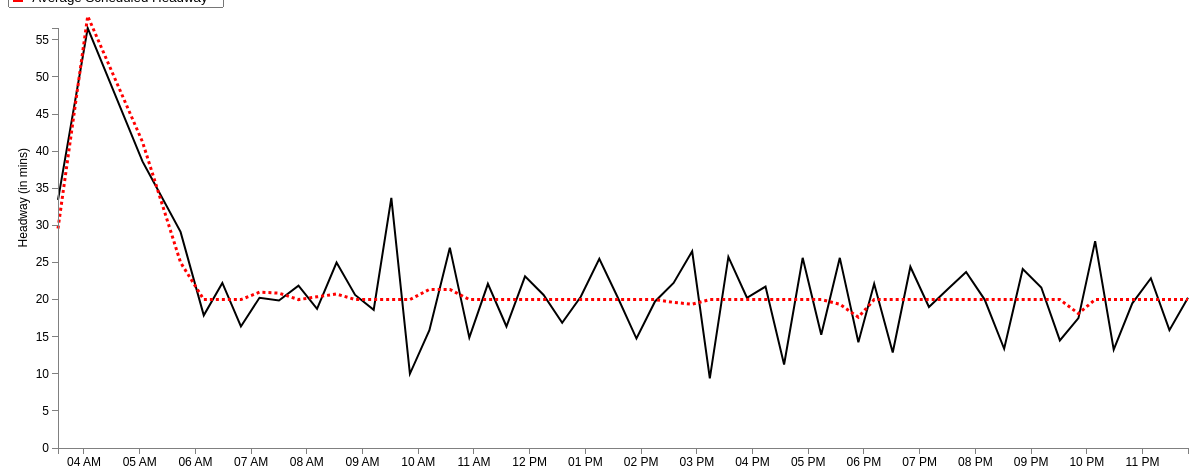
D3 v3 page, settled after 480 driven frames (8 s of simulated time); the page loaded 1 data file(s).


var margin = {top: 20, right: 20, bottom: 20, left: 50},
    width = 1200 - margin.left - margin.right,
    height = 460 - margin.top - margin.bottom;
var parseDate = d3.time.format("%H:%M").parse;
var x = d3.time.scale()
    .domain([0, 25])
    .range([0, width]);
var y = d3.scale.linear()
    .range([height, 0]);
var xAxis = d3.svg.axis()
    .scale(x)
    .ticks(d3.time.hours, 1)
    .orient("bottom");
var yAxis = d3.svg.axis()
    .scale(y)
    .orient("left");
	
//Define the line
var valueline = d3.svg.line()
    .x(function(d) { 
	 if (d.AvgStartTime > 0 && d.AvgStartTime < 1439) { //Bound for end of this day (11:59pm = 1439 mins)
	    return x(d.mytime);} })
    .y(function(d) { return y(d.AvgAct); });
	
//Define the second line

var valueline2 = d3.svg.line()

	.x(function(d) { 
	if (d.AvgStartTime > 0 && d.AvgStartTime < 1439) { //Bound for end of this day (11:59pm = 1439 mins)
	return x(d.mytime);} })
    .y(function(d) { return y(d.AvgSch); });
	
var svg = d3.select("body").append("svg")
    .attr("width", width + margin.left + margin.right)
    .attr("height", height + margin.top + margin.bottom)
  .append("g")
    .attr("transform", "translate(" + margin.left + "," + margin.top + ")");

	//Declaring the variables we need to convert to hours::minutes string
var hour; 
var hour_str;
var min; 
var min_str;
var prefix_str = "2013-03-01T";
var HMtime = d3.time.format("%H:%M");

//Retrieve the data
d3.csv("avg_15_inbound_result.csv", function(error, data) {
  data.forEach(function(d) {
  d.AvgStartTime = +d.AvgStartTime; //Set this to StartTimeInMin before we convert it
  hour = Math.floor(d.AvgStartTime/ 60); //Gives us the hour
		hour_str = hour.toString();	//Convert hour to string
			if (hour_str.length == 1) { //We add a 0 in front for correct formatting
				hour_str = "0" + hour_str;
				} 
	min = Math.floor(d.AvgStartTime % 60); //Converts to minutes
		min_str = min.toString();
			if (hour_str.length == 1) { //We add a 0 in front for correct formatting
				min_str = "0" + min_str;
				} 
	HMtime = hour_str + ":" + min_str; //Concatenate the substrings above to form HH:MM formatted string
	
	d.mytime = parseDate(HMtime);
    d.AvgAct = +d.AvgAct;
	d.AvgSch = +d.AvgSch;
	 
  });
  
  x.domain(d3.extent(data, function(d) { 
  
if (d.AvgStartTime > 0 && d.AvgStartTime < 1439) { //Bound for end of this day (11:59pm = 1439 mins)
 
  return d.mytime;}  }));
  y.domain(d3.extent(data, function(d) { return d.AvgAct; }));
  /* svg.append("path")
      .datum(data)
      .attr("class", "line")
      .attr("d", line);
	  */
	
	// Add the valueline path.
    svg.append("path")		
        .attr("class", "line")	
        .attr("d", valueline(data))
		.attr("stroke-width", 2)
		.attr("stroke", 'black');
	//Add the valueline2 path
	svg.append("path")		
		.attr("class","line")
        .attr("d", valueline2(data))
		.style("stroke-dasharray", ("3, 3"))
		.attr("stroke-width", 3)
		.attr("stroke", 'red');

  svg.append("g")
      .attr("class", "x axis")
      .attr("transform", "translate(0," + height + ")")
      .call(xAxis);
  svg.append("g")
      .attr("class", "y axis")
      .call(yAxis)
    .append("text")
      .attr("transform", "rotate(-90)")
      .attr("y", -40)
	  .attr("x", -120)
      .attr("dy", ".71em")
      .style("text-anchor", "end")
      .text("Headway (in mins)");


});


### data: avg_15_inbound_result.csv
HeadwayId, ServiceDate: chararray, StartTimeInMin, RouteName: chararray, RouteDirectionName: chararray, Trip_1: int, Trip_2: int, StopName: bytearray, ActHeadway, ScheduledHeadway, HeadwayDifference, ID, AvgAct, AvgSch, AvgStartTime, AbsDifference, AvgDifference
1, 3/1/2014, 206, 15, Inbound, 4227419, 4228650, Ashmont Station, 42, 30, 12, 1, 33.43, 29.57, 212, 12, 3.86
1, 3/1/2014, 209, 15, Inbound, 4227419, 4228650, Geneva Ave opp Vinson St, 33, 30, 3, 2, 56.6, 58.2, 244, 3, 1.60
1, 3/1/2014, 211, 15, Inbound, 4227419, 4228650, Bowdoin St @ Geneva Ave, 32, 29, 3, 3, 38.62, 41.25, 303, 3, 2.88
1, 3/1/2014, 212, 15, Inbound, 4227419, 4228650, Hancock St @ Bowdoin St, 32, 30, 2, 4, 29.12, 25, 344, 2, 5.13
1, 3/1/2014, 214, 15, Inbound, 4227419, 4228650, Columbia Rd @ Hancock St, 32, 29, 3, 5, 17.88, 20, 369, 3, 3.63
1, 3/1/2014, 216, 15, Inbound, 4227419, 4228650, Dudley St @ Magazine St, 31, 30, 1, 6, 22.25, 20, 389, 1, 6.75
1, 3/1/2014, 219, 15, Inbound, 4227419, 4228650, Dudley Station, 32, 29, 3, 7, 16.38, 20, 409, 3, 5.13
2, 3/1/2014, 240, 15, Inbound, 4228650, 4229660, Bowdoin St @ Geneva Ave, 55, 58, -3, 8, 20.25, 21, 429, 3, 2.00
2, 3/1/2014, 242, 15, Inbound, 4228650, 4229660, Hancock St @ Bowdoin St, 55, 58, -3, 9, 19.88, 20.88, 450, 3, 2.25
2, 3/1/2014, 243, 15, Inbound, 4228650, 4229660, Columbia Rd @ Hancock St, 56, 58, -2, 10, 21.88, 20, 471, 2, 2.38
2, 3/1/2014, 246, 15, Inbound, 4228650, 4229660, Dudley St @ Magazine St, 58, 58, 0, 11, 18.75, 20.38, 491, 0, 2.38
2, 3/1/2014, 248, 15, Inbound, 4228650, 4229660, Dudley Station, 59, 59, 0, 12, 25, 20.75, 512, 0, 4.50
3, 3/1/2014, 297, 15, Inbound, 4229660, 4229662, Fields Corner Station @ Red Line, 38, 38, 0, 13, 20.62, 20, 532, 0, 2.63
3, 3/1/2014, 298, 15, Inbound, 4229660, 4229662, Bowdoin St @ Geneva Ave, 39, 39, 0, 14, 18.62, 20, 552, 0, 1.38
3, 3/1/2014, 300, 15, Inbound, 4229660, 4229662, Hancock St @ Bowdoin St, 40, 39, 1, 15, 33.71, 20, 571, 1, 13.71
3, 3/1/2014, 301, 15, Inbound, 4229660, 4229662, Columbia Rd @ Hancock St, 39, 41, -2, 16, 10, 20, 591, 2, 10.00
3, 3/1/2014, 304, 15, Inbound, 4229660, 4229662, Dudley St @ Magazine St, 39, 42, -3, 17, 15.88, 21.38, 612, 3, 5.50
3, 3/1/2014, 307, 15, Inbound, 4229660, 4229662, Dudley Station, 39, 43, -4, 18, 27, 21.38, 634, 4, 6.63
3, 3/1/2014, 308, 15, Inbound, 4229660, 4229662, Malcolm X Blvd @ Tremont St, 37, 44, -7, 19, 14.88, 20, 655, 7, 5.13
3, 3/1/2014, 310, 15, Inbound, 4229660, 4229662, Ruggles Sta - Upper Level, 38, 44, -6, 20, 22.12, 20, 675, 6, 2.13
4, 3/1/2014, 335, 15, Inbound, 4229662, 4229749, Fields Corner Station @ Red Line, 21, 25, -4, 21, 16.38, 20, 695, 4, 3.63
4, 3/1/2014, 337, 15, Inbound, 4229662, 4229749, Bowdoin St @ Geneva Ave, 27, 25, 2, 22, 23.12, 20, 715, 2, 3.13
4, 3/1/2014, 339, 15, Inbound, 4229662, 4229749, Hancock St @ Bowdoin St, 27, 25, 2, 23, 20.62, 20, 735, 2, 1.38
4, 3/1/2014, 342, 15, Inbound, 4229662, 4229749, Columbia Rd @ Hancock St, 29, 25, 4, 24, 16.88, 20, 755, 4, 3.13
4, 3/1/2014, 346, 15, Inbound, 4229662, 4229749, Dudley St @ Magazine St, 31, 25, 6, 25, 20.38, 20, 775, 6, 2.38
4, 3/1/2014, 350, 15, Inbound, 4229662, 4229749, Dudley Station, 32, 25, 7, 26, 25.5, 20, 795, 7, 6.00
4, 3/1/2014, 352, 15, Inbound, 4229662, 4229749, Malcolm X Blvd @ Tremont St, 33, 25, 8, 27, 20.25, 20, 815, 8, 2.50
4, 3/1/2014, 354, 15, Inbound, 4229662, 4229749, Ruggles Sta - Upper Level, 33, 25, 8, 28, 14.75, 20, 835, 8, 5.25
5, 3/1/2014, 360, 15, Inbound, 4229749, 4229829, Fields Corner Station @ Red Line, 26, 20, 6, 29, 19.75, 20, 855, 6, 1.25
5, 3/1/2014, 362, 15, Inbound, 4229749, 4229829, Bowdoin St @ Geneva Ave, 19, 20, -1, 30, 22.25, 19.62, 875, 1, 2.63
5, 3/1/2014, 364, 15, Inbound, 4229749, 4229829, Hancock St @ Bowdoin St, 19, 20, -1, 31, 26.5, 19.38, 895, 1, 7.13
5, 3/1/2014, 367, 15, Inbound, 4229749, 4229829, Columbia Rd @ Hancock St, 18, 20, -2, 32, 9.375, 20, 914, 2, 10.63
5, 3/1/2014, 371, 15, Inbound, 4229749, 4229829, Dudley St @ Magazine St, 16, 20, -4, 33, 25.75, 20, 934, 4, 5.75
5, 3/1/2014, 375, 15, Inbound, 4229749, 4229829, Dudley Station, 15, 20, -5, 34, 20.25, 20, 954, 5, 0.75
5, 3/1/2014, 377, 15, Inbound, 4229749, 4229829, Malcolm X Blvd @ Tremont St, 15, 20, -5, 35, 21.75, 20, 974, 5, 1.75
5, 3/1/2014, 379, 15, Inbound, 4229749, 4229829, Ruggles Sta - Upper Level, 15, 20, -5, 36, 11.25, 20, 994, 5, 8.75
6, 3/1/2014, 380, 15, Inbound, 4229829, 4229664, Fields Corner Station @ Red Line, 2, 20, -18, 37, 25.62, 20, 1014, 18, 5.63
6, 3/1/2014, 382, 15, Inbound, 4229829, 4229664, Bowdoin St @ Geneva Ave, 22, 20, 2, 38, 15.25, 20, 1034, 2, 4.75
6, 3/1/2014, 384, 15, Inbound, 4229829, 4229664, Hancock St @ Bowdoin St, 23, 20, 3, 39, 25.62, 19.38, 1054, 3, 6.25
6, 3/1/2014, 387, 15, Inbound, 4229829, 4229664, Columbia Rd @ Hancock St, 24, 20, 4, 40, 14.25, 17.62, 1074, 4, 3.38
6, 3/1/2014, 391, 15, Inbound, 4229829, 4229664, Dudley St @ Magazine St, 26, 20, 6, 41, 22.12, 20, 1091, 6, 2.13
6, 3/1/2014, 395, 15, Inbound, 4229829, 4229664, Dudley Station, 26, 20, 6, 42, 12.88, 20, 1111, 6, 7.13
6, 3/1/2014, 397, 15, Inbound, 4229829, 4229664, Malcolm X Blvd @ Tremont St, 27, 20, 7, 43, 24.43, 20, 1130, 7, 4.43
6, 3/1/2014, 399, 15, Inbound, 4229829, 4229664, Ruggles Sta - Upper Level, 28, 20, 8, 44, 19, 20, 1150, 8, 1.57
7, 3/1/2014, 400, 15, Inbound, 4229664, 4229751, Fields Corner Station @ Red Line, 26, 20, 6, 45, 21.5, 20, 1171, 6, 3.50
7, 3/1/2014, 402, 15, Inbound, 4229664, 4229751, Bowdoin St @ Geneva Ave, 18, 20, -2, 46, 23.71, 20, 1190, 2, 3.71
7, 3/1/2014, 404, 15, Inbound, 4229664, 4229751, Hancock St @ Bowdoin St, 17, 20, -3, 47, 20, 20, 1210, 3, 0.86
7, 3/1/2014, 407, 15, Inbound, 4229664, 4229751, Columbia Rd @ Hancock St, 16, 20, -4, 48, 13.38, 20, 1231, 4, 6.63
7, 3/1/2014, 411, 15, Inbound, 4229664, 4229751, Dudley St @ Magazine St, 15, 20, -5, 49, 24.12, 20, 1251, 5, 4.13
7, 3/1/2014, 415, 15, Inbound, 4229664, 4229751, Dudley Station, 14, 20, -6, 50, 21.62, 20, 1271, 6, 1.88
7, 3/1/2014, 417, 15, Inbound, 4229664, 4229751, Malcolm X Blvd @ Tremont St, 13, 20, -7, 51, 14.5, 20, 1291, 7, 5.50
… [head cut at 6 KiB]